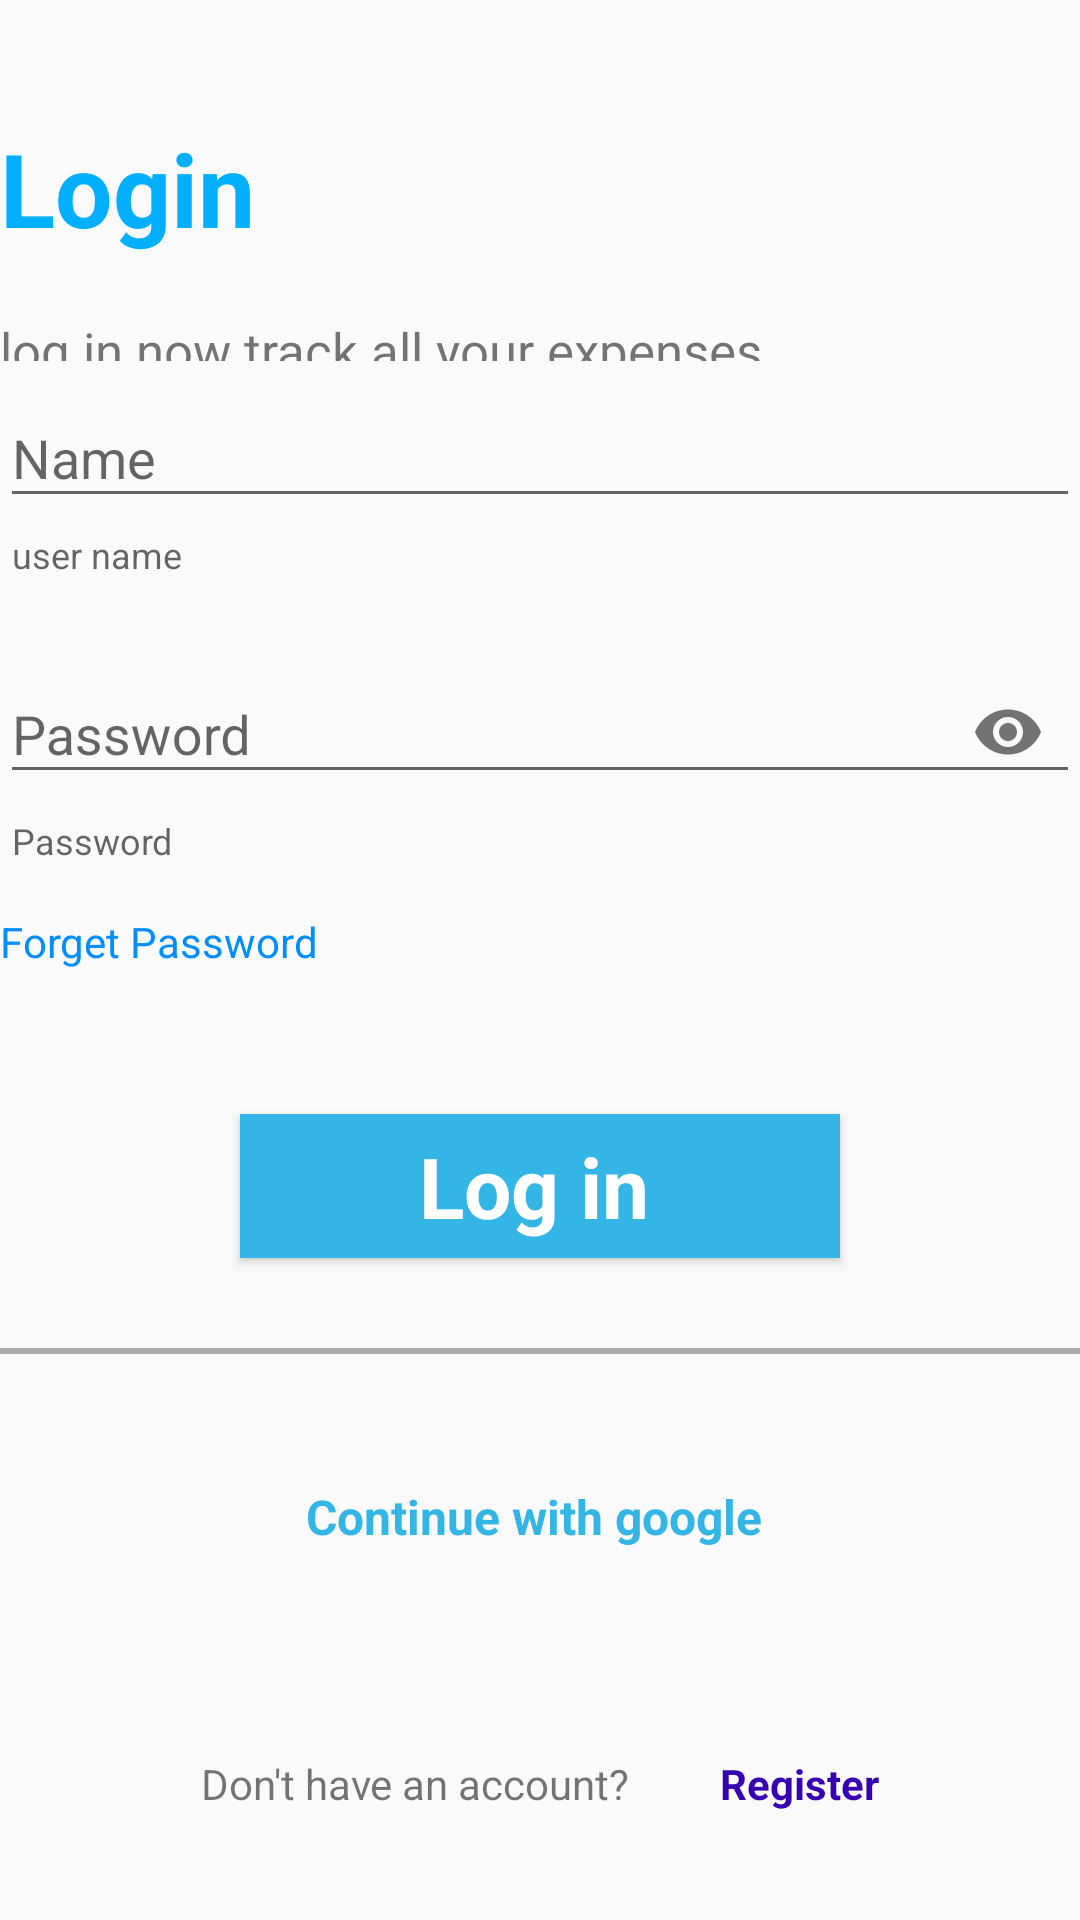

The Android layout XML behind this screen, and the referenced resources:
<!-- AndroidManifest.xml: application theme Theme.Expense -->
<!-- res/layout/activity_login.xml -->
<?xml version="1.0" encoding="utf-8"?>
<LinearLayout xmlns:android="http://schemas.android.com/apk/res/android"
    xmlns:app="http://schemas.android.com/apk/res-auto"
    xmlns:tools="http://schemas.android.com/tools"
    android:layout_width="match_parent"
    android:layout_height="match_parent"
    android:layout_marginStart="15dp"
    android:layout_marginTop="5dp"
    android:layout_marginEnd="15dp"
    android:layout_marginBottom="5dp"
    android:orientation="vertical"
    tools:context=".activity.login">

    <LinearLayout
        android:layout_width="match_parent"
        android:layout_height="90dp"
        android:layout_weight="1"
        android:orientation="vertical">

        <ImageView
            android:layout_width="40dp"
            android:layout_height="40dp"
            android:src="@drawable/ic_baseline_keyboard_backspace_24" />

        <TextView
            android:layout_width="wrap_content"
            android:layout_height="wrap_content"
            android:text="@string/login"
            android:textColor="@color/teal_700"
            android:textSize="34sp"
            android:textStyle="bold" />

        <View
            android:layout_width="20dp"
            android:layout_height="20dp" />

        <TextView
            android:layout_width="260dp"
            android:layout_height="wrap_content"
            android:text="@string/log"
            android:textSize="17sp" />
    </LinearLayout>

    <LinearLayout
        android:layout_width="match_parent"
        android:layout_height="wrap_content"
        android:layout_weight="1"
        android:orientation="vertical">

        <com.google.android.material.textfield.TextInputLayout
            android:layout_width="match_parent"
            android:layout_height="wrap_content"
            app:helperText="user name"
            app:startIconContentDescription="account"
            app:startIconDrawable="@drawable/ic_baseline_account_circle_24">

            <com.google.android.material.textfield.TextInputEditText
                android:id="@+id/text_name"
                android:layout_width="match_parent"
                android:layout_height="wrap_content"
                android:hint="@string/email" />

        </com.google.android.material.textfield.TextInputLayout>
        <View
            android:layout_width="match_parent"
            android:layout_height="16dp"/>
        <com.google.android.material.textfield.TextInputLayout
            android:layout_width="match_parent"
            android:layout_height="wrap_content"
            app:endIconMode="password_toggle"
            app:helperText="Password"
            app:startIconContentDescription="Password"
            app:startIconDrawable="@drawable/ic_baseline_lock_24">

            <com.google.android.material.textfield.TextInputEditText
                android:id="@+id/text_password"
                android:layout_width="match_parent"
                android:layout_height="wrap_content"
                android:hint="@string/password"
                android:inputType="textPassword" />

        </com.google.android.material.textfield.TextInputLayout>
        <View
            android:layout_width="match_parent"
            android:layout_height="16dp"/>


        <TextView
            android:layout_width="wrap_content"
            android:layout_height="wrap_content"
            android:text="@string/forget_password"
            android:textSize="14sp"
            android:textColor="@color/teal_200"/>
        <View
            android:layout_width="match_parent"
            android:layout_height="16dp"/> <View
        android:layout_width="match_parent"
        android:layout_height="16dp"/> <View
        android:layout_width="match_parent"
        android:layout_height="16dp"/>
        <Button
            android:layout_width="200dp"
            android:layout_height="wrap_content"
            android:id="@+id/button_login"
            style="@style/Widget.MaterialComponents.Button.Icon"
            android:text="@string/log_in"
            android:textColor="@color/white"
            android:textStyle="bold"
            android:textSize="28sp"
            android:layout_gravity="center_horizontal|center_vertical"
            android:gravity="center"
            android:background="@color/rasbery"
            app:icon="@drawable/ic_baseline_login_24"
            />
        <View
            android:layout_width="match_parent"
            android:layout_height="30dp"/>
        <View
            android:layout_width="match_parent"
            android:layout_height="2dp"
            android:background="@android:color/darker_gray"/>
    </LinearLayout>

    <LinearLayout
        android:layout_width="match_parent"
        android:layout_height="wrap_content"
        android:orientation="vertical"
        android:layout_weight="1">

        <LinearLayout
            android:layout_width="match_parent"
            android:layout_height="wrap_content"
            android:orientation="horizontal"
            android:gravity="center">
            <ImageView
                android:layout_width="wrap_content"
                android:layout_height="wrap_content"
                android:src="@drawable/google"/>
            <Button
                android:id="@+id/outlinedButton"
                android:layout_width="wrap_content"
                android:layout_height="wrap_content"
                android:text="@string/continue_with_google"
                app:icon="@drawable/google"
                android:textSize="16sp"
                android:textStyle="bold"
                style="@style/Widget.MaterialComponents.Button.OutlinedButton.Icon"
                />

        </LinearLayout>
<View
    android:layout_width="match_parent"
    android:layout_height="50dp"/>
        <LinearLayout
            android:layout_width="match_parent"
            android:layout_height="wrap_content"
            android:orientation="horizontal"
            android:gravity="center_horizontal|center_vertical|center">

            <TextView
                android:layout_width="wrap_content"
                android:layout_height="wrap_content"
                android:text="@string/don_t_have_an_account"
                android:layout_gravity="center"
                android:gravity="center"/>

            <View
                android:layout_width="30dp"
                android:layout_height="30dp"/>
            <TextView
                android:layout_width="wrap_content"
                android:layout_height="wrap_content"
                android:text="@string/register"
                android:textStyle="bold"
                android:textColor="@color/purple_700"
                android:gravity="center"
                android:layout_gravity="center"/>
        </LinearLayout>


    </LinearLayout>

</LinearLayout>
<!-- resources referenced by this layout -->
<resources>
  <color name="purple_700">#FF3700B3</color>
  <color name="rasbery">#7839DC</color>
  <color name="teal_200">#008EFF</color>
  <color name="teal_700">#00B0FF</color>
  <color name="white">#FFFFFFFF</color>
  <string name="continue_with_google">Continue with google</string>
  <string name="don_t_have_an_account">Don\'t have an account?</string>
  <string name="email">Name</string>
  <string name="forget_password">Forget Password</string>
  <string name="log">log in now track all your expenses and income at a panel</string>
  <string name="log_in">Log in</string>
  <string name="login">Login</string>
  <string name="password">Password</string>
  <string name="register">Register</string>
  <style name="Theme.Expense" parent="Theme.AppCompat.Light.DarkActionBar">
          
          <item name="colorPrimary">@android:color/holo_blue_light</item>
          <item name="colorPrimaryDark">@android:color/holo_blue_bright</item>
          <item name="colorAccent">#5EA8E1</item>
          
      </style>
</resources>
